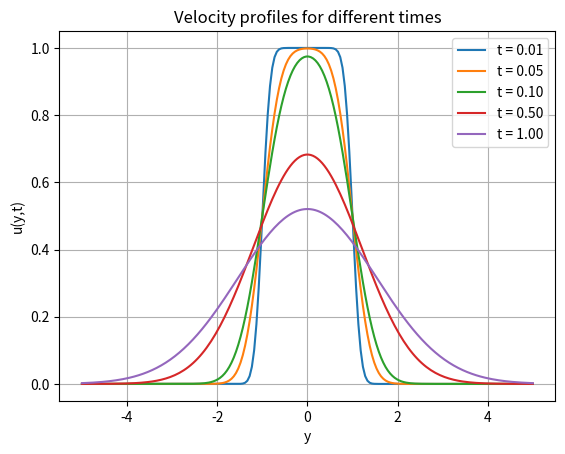
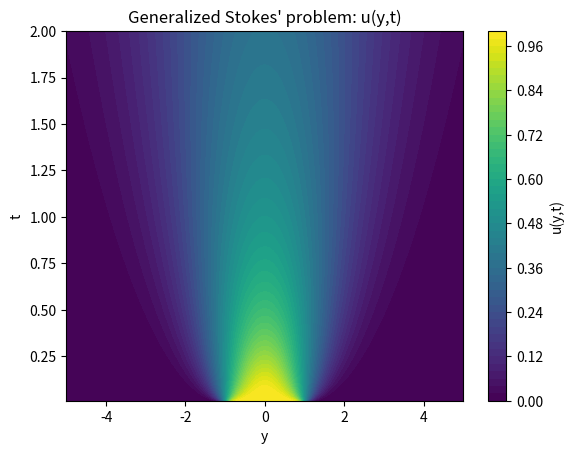

Python code for these plots, in order:
# -*- coding: utf-8 -*-
"""
Created on Tue Nov 18 16:31:22 2025

[redacted]
"""

# IFM HW29 P1: generalization of Stokes' First Problem

import numpy as np
import scipy.special as special
import matplotlib.pyplot as plt

def u_fun(y, t):
    # t can be scalar or array, but must be > 0
    return 0.5 * (special.erf((y + 1) / np.sqrt(4.0 * t)) -
                  special.erf((y - 1) / np.sqrt(4.0 * t)))

# spatial grid
N = 200
yy = np.linspace(-5, 5, N)

# time grid: avoid t = 0 to prevent division by zero
M = 200
tt = np.linspace(0.01, 2.0, M)

# --- 1) Plot u(y,t) for a few fixed times ---

plt.figure()

t_samples = [0.01, 0.05, 0.1, 0.5, 1.0]  # pick whatever you want
for t in t_samples:
    u_profile = u_fun(yy, t)
    plt.plot(yy, u_profile, label=f"t = {t:.2f}")

plt.xlabel("y")
plt.ylabel("u(y,t)")
plt.title("Velocity profiles for different times")
plt.legend()
plt.grid(True)
plt.savefig("IFM_HW29_fig1.png", dpi = 300, bbox_inches="tight")
# --- 2) 2D contour plot in (y,t) ---

YY, TT = np.meshgrid(yy, tt)
U = u_fun(YY, TT)

plt.figure()
cp = plt.contourf(YY, TT, U, cmap = 'viridis', levels=50)
plt.colorbar(cp, label="u(y,t)")
plt.xlabel("y")
plt.ylabel("t")
plt.title("Generalized Stokes' problem: u(y,t)")
plt.savefig("IFM_HW29_fig2.png", dpi = 300, bbox_inches="tight")
plt.show()